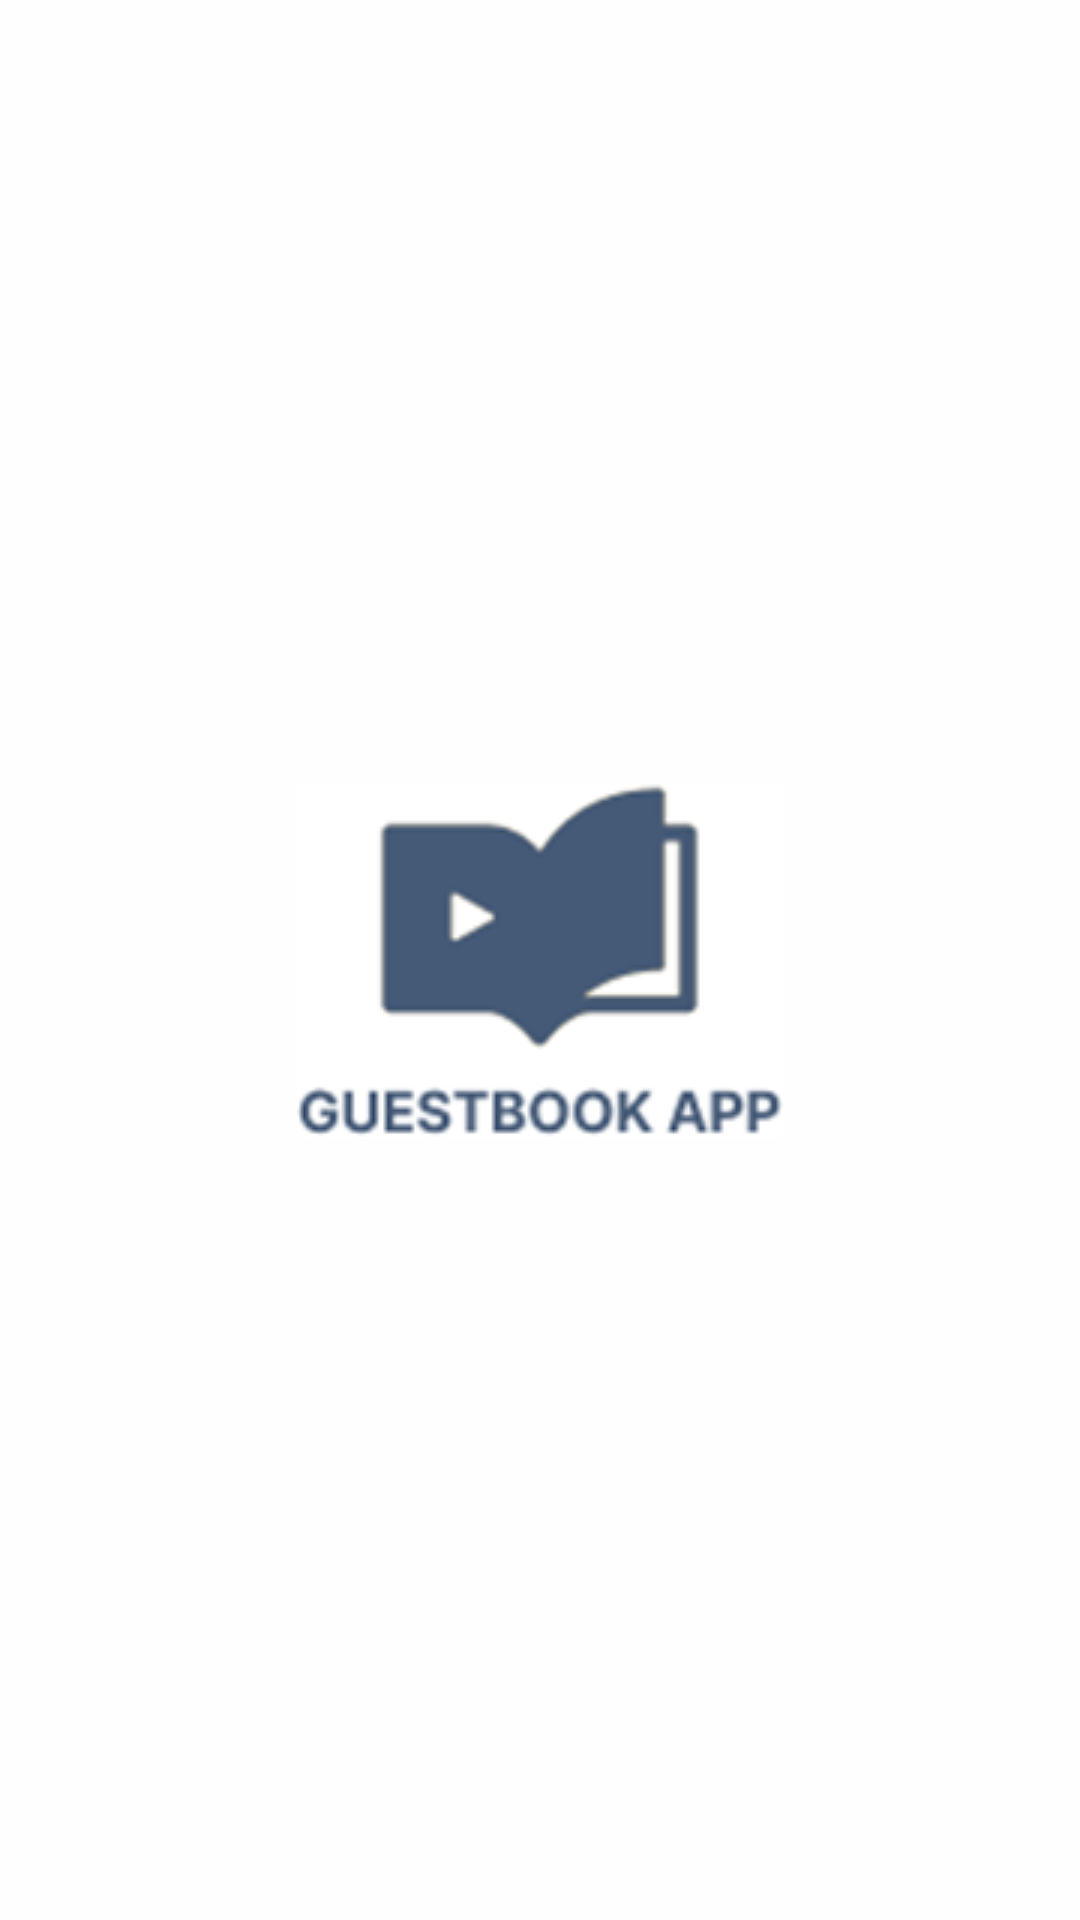

Android layout source for this screen:
<!-- AndroidManifest.xml: application theme Theme.GuestBook -->
<!-- res/layout/activity_main.xml -->
<?xml version="1.0" encoding="utf-8"?>
<androidx.constraintlayout.widget.ConstraintLayout xmlns:android="http://schemas.android.com/apk/res/android"
    xmlns:app="http://schemas.android.com/apk/res-auto"
    xmlns:tools="http://schemas.android.com/tools"
    android:id="@+id/main"
    android:layout_width="match_parent"
    android:layout_height="match_parent"
    android:background="#FEFEFE"
    tools:context=".MainActivity">

    <ImageView
        android:id="@+id/imageView"
        android:layout_width="wrap_content"
        android:layout_height="wrap_content"
        app:layout_constraintBottom_toBottomOf="parent"
        app:layout_constraintEnd_toEndOf="parent"
        app:layout_constraintStart_toStartOf="parent"
        app:layout_constraintTop_toTopOf="parent"
        app:srcCompat="@drawable/logo_splash_screen" />
</androidx.constraintlayout.widget.ConstraintLayout>
<!-- resources referenced by this layout -->
<resources>
  <!-- drawable logo_splash_screen: png bitmap (drawable, 8164 bytes) -->
  <style name="Theme.GuestBook" parent="Base.Theme.GuestBook" />
  <style name="Base.Theme.GuestBook" parent="Theme.Material3.DayNight.NoActionBar">
          
          
      </style>
</resources>
